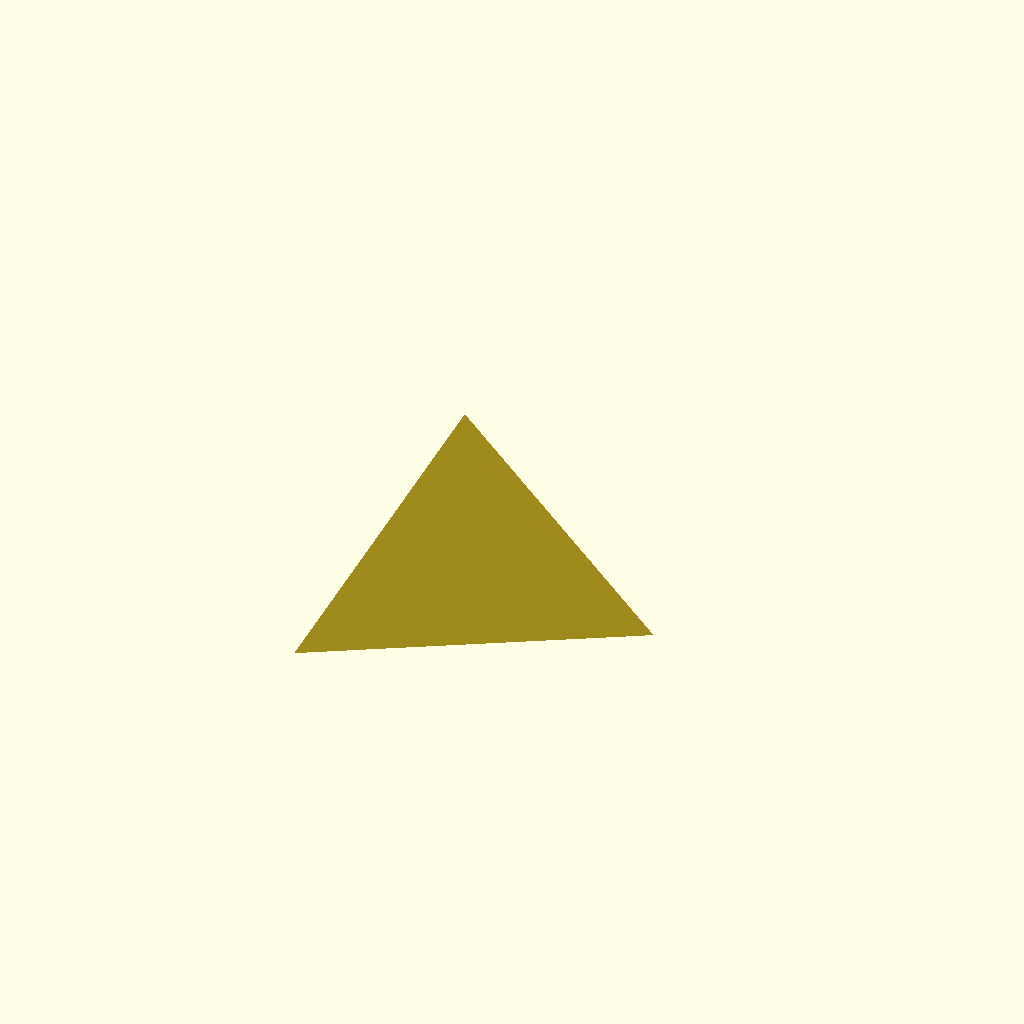
Cell 1: rendered with the file's own defaults.
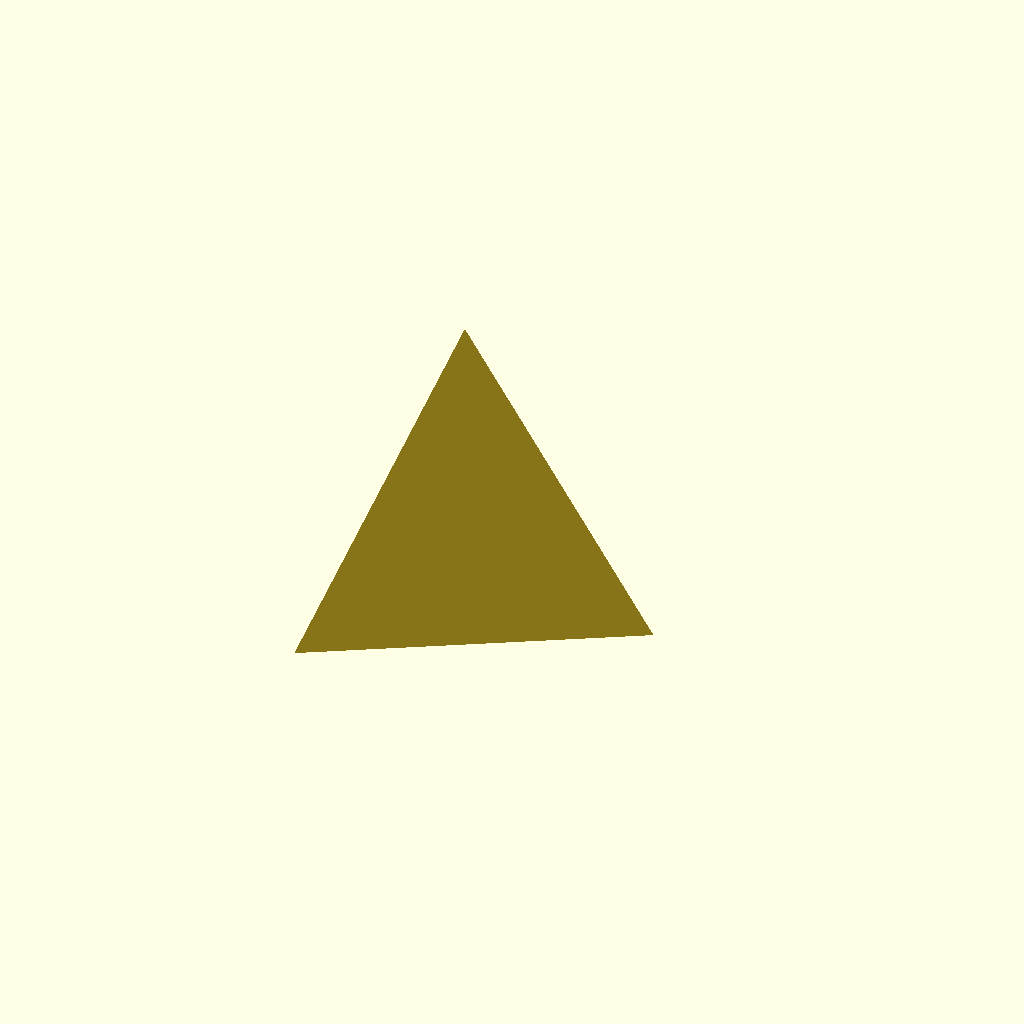
Cell 2: the same model with height = 30.
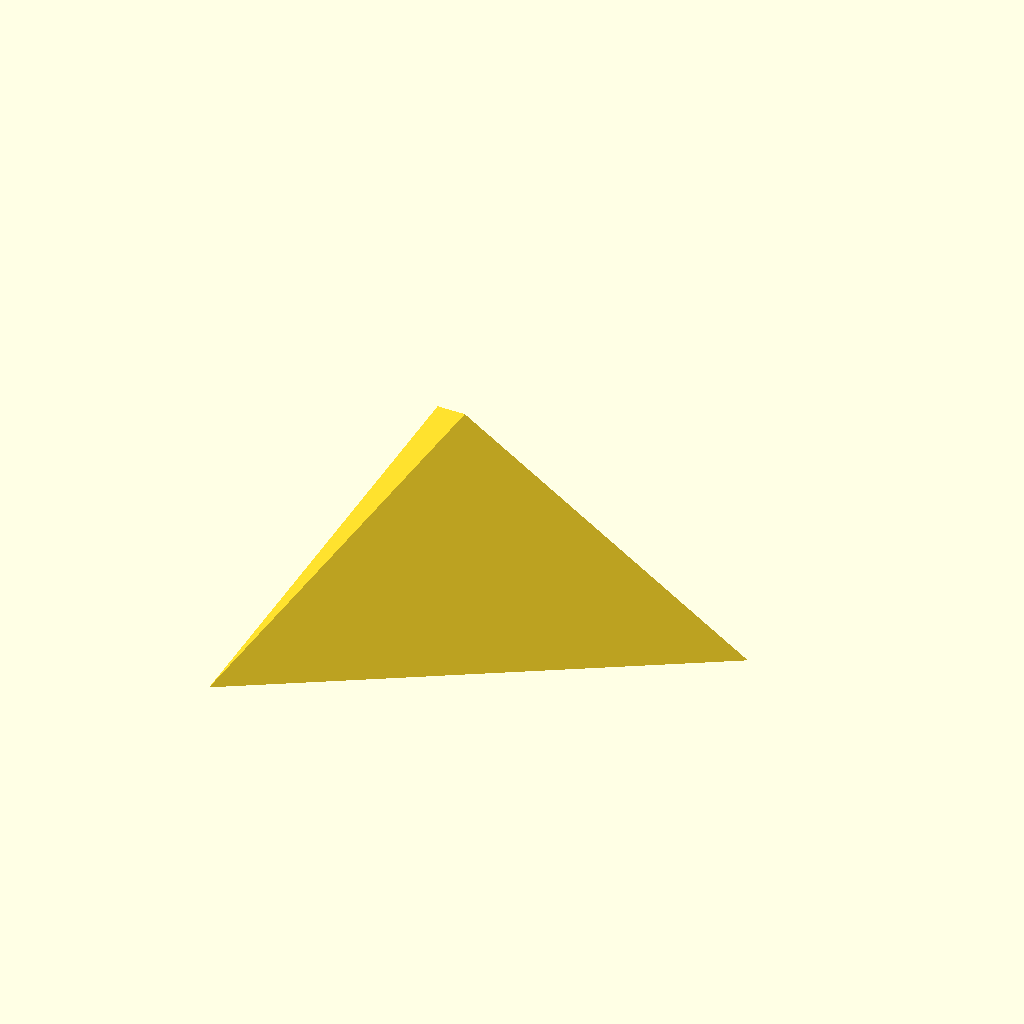
Cell 3: bottom_radius = 30 (everything else at default).
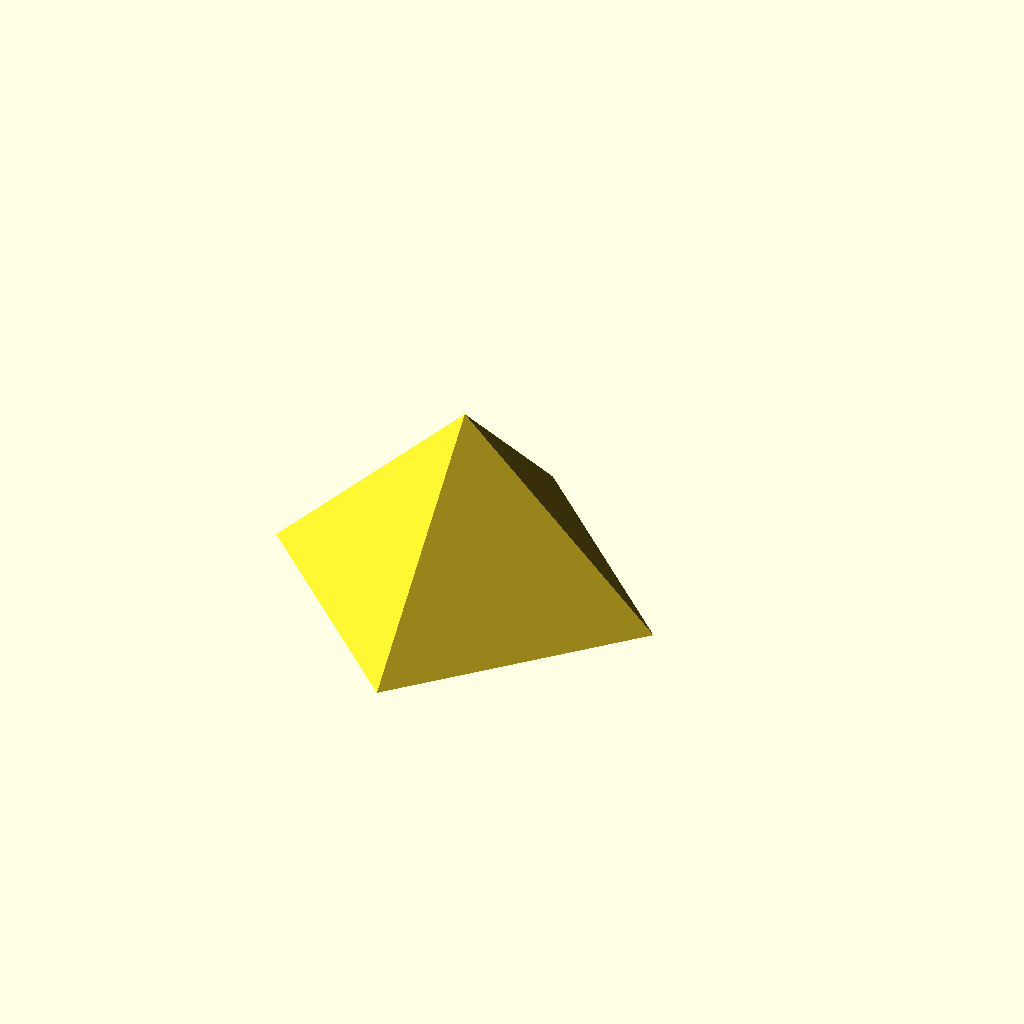
Cell 4 — number_of_faces set to 4, the other parameters unchanged.
One fixed orthographic camera (rotation 55°, 0°, 25°; colour scheme Cornfield) for every cell.
The OpenSCAD source (inputs/thingiverse/files/thing-3406805/files/Parametric-Cylinder-Cone.scad):

//Parametric Cylinder / Cone

//(mm)
height = 20; //[10,20,30,40,50]

//(mm)
bottom_radius = 20; //[20,30,40,50]

//(mm)
top_radius = 0; //[0:0-Apex,1,2,4,6,8,10,20,30,40,50]

number_of_faces = 3; //[3:3-Triangular,4:4-Square,5:5-Pentagonal,6:6-Hexagonal,7:7-Heptagonal,8:8-Octogonal,9:9-Enneagonal,10:10-Decagonal,33:33-Round (Course),66:66-Round (Medium),99:99-Round (Fine)]

cylinder(height,bottom_radius,top_radius,$fn=number_of_faces);
Customizer parameters (derived from the source; name, type, default, range or options):
height: number, default 20, options 10, 20, 30, 40, 50
bottom_radius: number, default 20, options 20, 30, 40, 50
top_radius: number, default 0, options 0, 1, 2, 4, 6, 8, 10, 20, 30, 40, 50
number_of_faces: number, default 3, options 3, 4, 5, 6, 7, 8, 9, 10, 33, 66, 99
